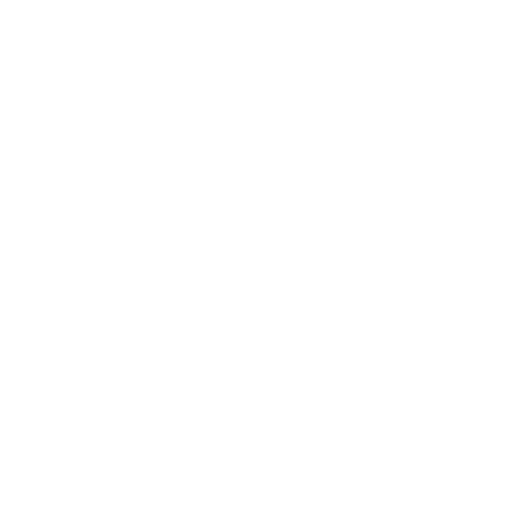
t = 0.00 s
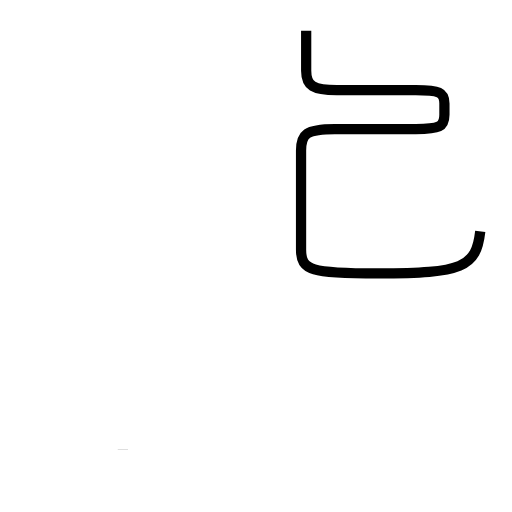
t = 2.02 s
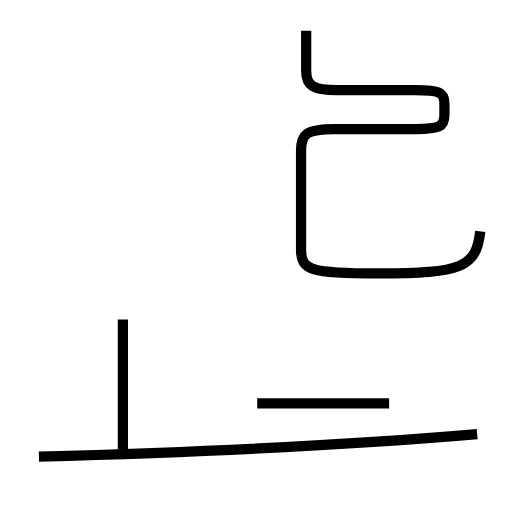
t = 4.07 s
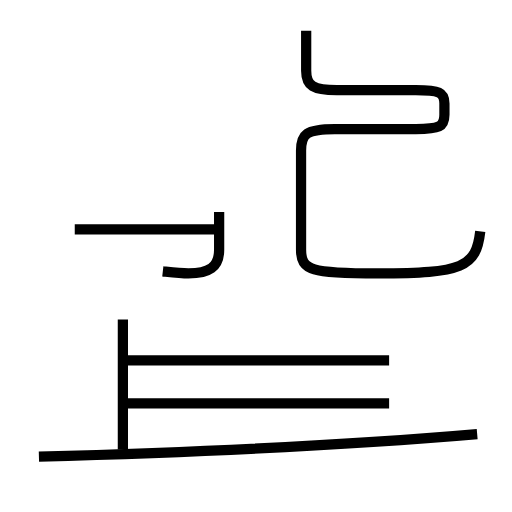
t = 5.97 s
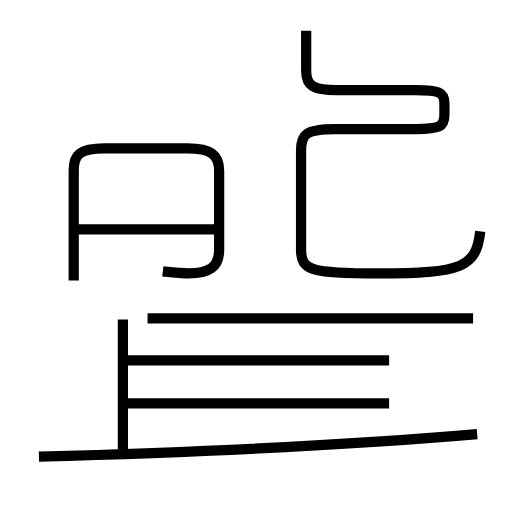
t = 7.87 s
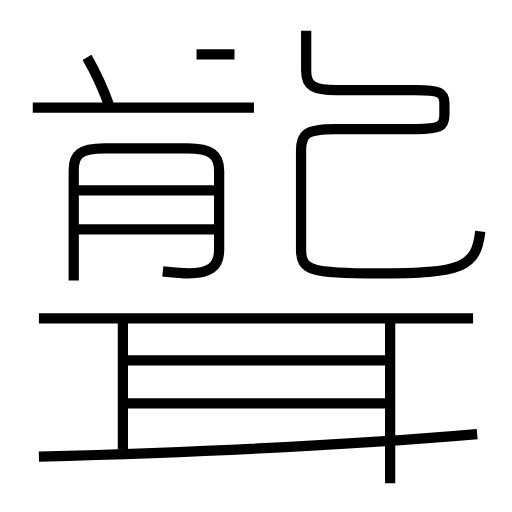
t = 10.00 s

The animated SVG that drew these frames (rendered in a browser with its animation timeline set to each time). Animation: 19 SMIL elements (animate=19); frames cover the first 10.00 s.

<?xml version='1.0' encoding='utf-8'?>
<svg viewBox="0.0 -6.0 50.0 50.0" version="1.1" xmlns="http://www.w3.org/2000/svg"><rect x="-1000" y="-1000" width="2000" height="2000" stroke="white" fill="white" /><g style="fill:none;stroke:#000000;stroke-width:1"><path d="M 46.9 -21.4 C 46.5 -17.9 45.2 -17.3 36.9 -17.3 C 30.4 -17.3 29.4 -17.6 29.4 -19.6 L 29.4 -29.3 C 29.4 -30.9 29.9 -31.4 32.7 -31.4 L 40.6 -31.4 C 42.9 -31.4 43.4 -31.6 43.4 -32.8 L 43.4 -33.9 C 43.4 -35.0 42.9 -35.2 40.6 -35.2 L 32.9 -35.2 C 30.6 -35.2 29.9 -35.6 29.9 -37.1 L 29.9 -41.0 " transform="translate(0.0 38.0)" stroke-dasharray="67.22055667963095" stroke-dashoffset="67.22055667963095"><animate attributeName="stroke-dashoffset" from="67.22055667963095" to="0" dur="2.016616700388928s" begin="0s; anim_end.end" fill="freeze" id="anim0" /></path><path d="M 12.0 -0.1 L 12.0 -12.8 " transform="translate(0.0 38.0)" stroke-dasharray="12.700000000000001" stroke-dashoffset="12.700000000000001"><animate attributeName="stroke-dashoffset" from="12.700000000000001" to="0" dur="0.381s" begin="anim0.end" fill="freeze" id="anim1" /></path><path d="M 3.8 0.6 C 17.8 0.2 32.8 -0.4 46.6 -1.6 " transform="translate(0.0 38.0)" stroke-dasharray="42.862453132330266" stroke-dashoffset="42.862453132330266"><animate attributeName="stroke-dashoffset" from="42.862453132330266" to="0" dur="1.285873593969908s" begin="anim1.end" fill="freeze" id="anim2" /></path><path d="M 38.0 -4.6 L 12.2 -4.6 " transform="translate(0.0 38.0)" stroke-dasharray="25.8" stroke-dashoffset="25.8"><animate attributeName="stroke-dashoffset" from="25.8" to="0" dur="0.774s" begin="anim2.end" fill="freeze" id="anim3" /></path><path d="M 38.0 -8.8 L 12.2 -8.8 " transform="translate(0.0 38.0)" stroke-dasharray="25.8" stroke-dashoffset="25.8"><animate attributeName="stroke-dashoffset" from="25.8" to="0" dur="0.774s" begin="anim3.end" fill="freeze" id="anim4" /></path><path d="M 21.2 -21.6 L 7.3 -21.6 " transform="translate(0.0 38.0)" stroke-dasharray="13.899999999999999" stroke-dashoffset="13.899999999999999"><animate attributeName="stroke-dashoffset" from="13.899999999999999" to="0" dur="0.4169999999999999s" begin="anim4.end" fill="freeze" id="anim5" /></path><path d="M 15.9 -17.5 C 16.8 -17.4 17.6 -17.3 18.4 -17.3 C 20.4 -17.3 21.4 -17.9 21.4 -19.6 L 21.4 -27.3 C 21.4 -28.9 20.6 -29.5 18.3 -29.5 L 10.2 -29.5 C 7.8 -29.5 7.2 -28.9 7.2 -27.4 L 7.2 -16.6 " transform="translate(0.0 38.0)" stroke-dasharray="42.15913967233823" stroke-dashoffset="42.15913967233823"><animate attributeName="stroke-dashoffset" from="42.15913967233823" to="0" dur="1.2647741901701468s" begin="anim5.end" fill="freeze" id="anim6" /></path><path d="M 46.2 -12.9 L 3.8 -12.9 " transform="translate(0.0 38.0)" stroke-dasharray="42.400000000000006" stroke-dashoffset="42.400000000000006"><animate attributeName="stroke-dashoffset" from="42.400000000000006" to="0" dur="1.272s" begin="anim6.end" fill="freeze" id="anim7" /></path><path d="M 21.2 -25.4 L 7.3 -25.4 " transform="translate(0.0 38.0)" stroke-dasharray="13.899999999999999" stroke-dashoffset="13.899999999999999"><animate attributeName="stroke-dashoffset" from="13.899999999999999" to="0" dur="0.4169999999999999s" begin="anim7.end" fill="freeze" id="anim8" /></path><path d="M 38.1 3.2 L 38.1 -12.8 " transform="translate(0.0 38.0)" stroke-dasharray="16.0" stroke-dashoffset="16.0"><animate attributeName="stroke-dashoffset" from="16.0" to="0" dur="0.48s" begin="anim8.end" fill="freeze" id="anim9" /></path><path d="M 10.7 -33.6 C 10.2 -35.0 9.3 -37.0 8.5 -38.4 " transform="translate(0.0 38.0)" stroke-dasharray="5.285720366675668" stroke-dashoffset="5.285720366675668"><animate attributeName="stroke-dashoffset" from="5.285720366675668" to="0" dur="0.15857161100027004s" begin="anim9.end" fill="freeze" id="anim10" /></path><path d="M 24.8 -33.5 L 3.2 -33.5 " transform="translate(0.0 38.0)" stroke-dasharray="21.6" stroke-dashoffset="21.6"><animate attributeName="stroke-dashoffset" from="21.6" to="0" dur="0.648s" begin="anim10.end" fill="freeze" id="anim11" /></path><path d="M 22.9 -38.7 L 5.2 -38.7 " transform="translate(0.0 38.0)" stroke-dasharray="17.7" stroke-dashoffset="17.7"><animate attributeName="stroke-dashoffset" from="17.7" to="0" dur="0.5309999999999999s" begin="anim11.end" fill="freeze" id="anim12" /></path><path d="M 17.1 -33.9 C 17.6 -34.8 18.5 -36.5 19.2 -38.2 " transform="translate(0.0 38.0)" stroke-dasharray="4.787894046384538" stroke-dashoffset="4.787894046384538"><animate attributeName="stroke-dashoffset" from="4.787894046384538" to="0" dur="0.14363682139153613s" begin="anim12.end" fill="freeze" id="anim13" /></path><path d="M 14.2 -39.0 L 14.2 -41.5 " transform="translate(0.0 38.0)" stroke-dasharray="2.5" stroke-dashoffset="2.5"><animate attributeName="stroke-dashoffset" from="2.5" to="0" dur="0.075s" begin="anim13.end" fill="freeze" id="anim14" /></path><path d="M 42.1 -21.1 L 29.6 -21.1 " transform="translate(0.0 38.0)" stroke-dasharray="12.5" stroke-dashoffset="12.5"><animate attributeName="stroke-dashoffset" from="12.5" to="0" dur="0.375s" begin="anim14.end" fill="freeze" id="anim15" /></path><path d="M 42.1 -24.4 L 29.6 -24.4 " transform="translate(0.0 38.0)" stroke-dasharray="12.5" stroke-dashoffset="12.5"><animate attributeName="stroke-dashoffset" from="12.5" to="0" dur="0.375s" begin="anim15.end" fill="freeze" id="anim16" /></path><path d="M 42.1 -27.9 L 29.6 -27.9 " transform="translate(0.0 38.0)" stroke-dasharray="12.5" stroke-dashoffset="12.5"><animate attributeName="stroke-dashoffset" from="12.5" to="0" dur="0.375s" begin="anim16.end" fill="freeze" id="anim17" /></path><path d="M 45.5 -39.0 L 30.1 -39.0" transform="translate(0.0 38.0)" stroke-dasharray="15.399999999999999" stroke-dashoffset="15.399999999999999"><animate attributeName="stroke-dashoffset" from="15.399999999999999" to="0" dur="0.46199999999999997s" begin="anim17.end" fill="freeze" id="anim_end" /></path></g></svg>
